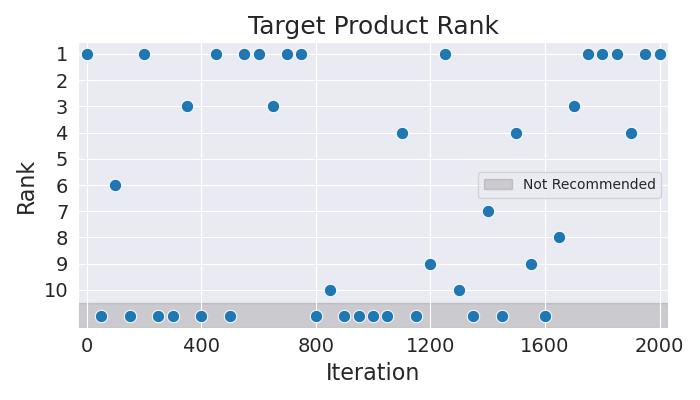

The data file committed next to this chart (first rows):
Iteration, Rank
0, 1
50, 11
100, 6
150, 11
200, 1
250, 11
300, 11
350, 3
400, 11
450, 1
500, 11
550, 1
600, 1
650, 3
700, 1
750, 1
800, 11
850, 10
900, 11
950, 11
1000, 11
1050, 11
1100, 4
1150, 11
1200, 9
1250, 1
1300, 10
1350, 11
1400, 7
1450, 11
1500, 4
1550, 9
1600, 11
1650, 8
1700, 3
1750, 1
1800, 1
1850, 1
1900, 4
1950, 1
2000, 1
